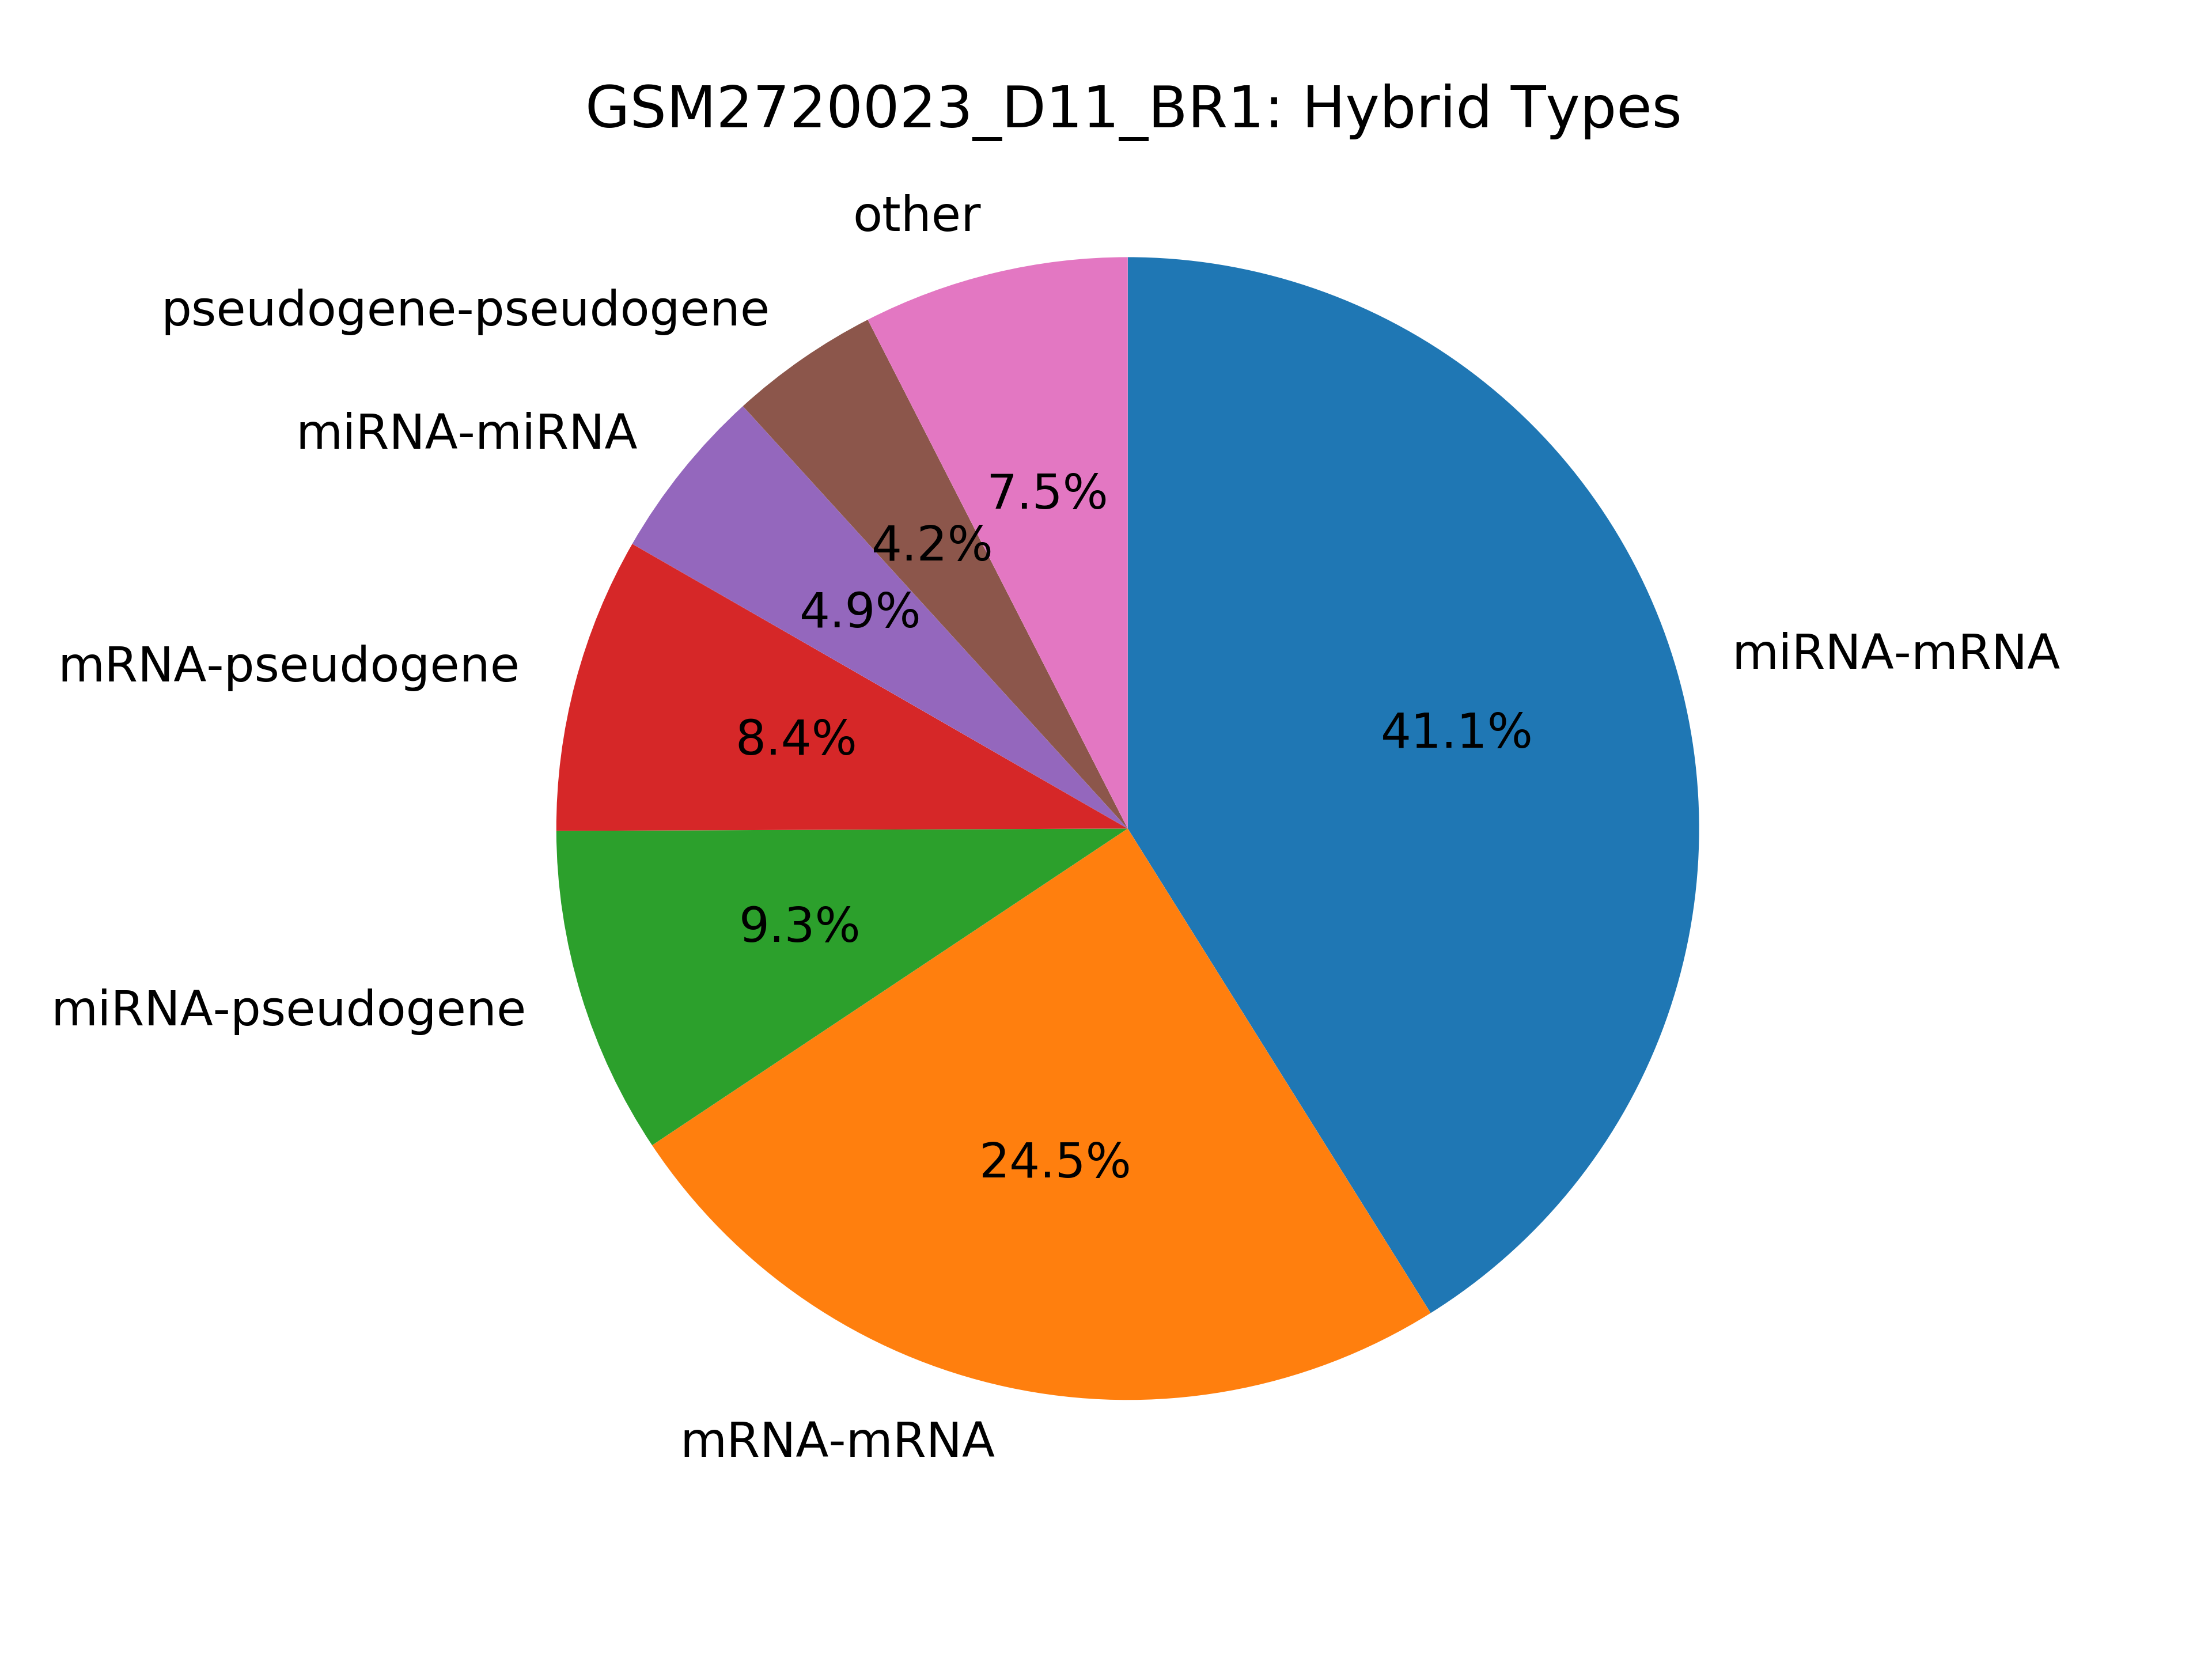

The table this chart was drawn from, first rows:
hybrid_type, count
miRNA-mRNA, 1770174
mRNA-mRNA, 1056883
miRNA-pseudogene, 399855
mRNA-pseudogene, 360289
miRNA-miRNA, 212658
pseudogene-pseudogene, 182763
kshv_microRNA-mRNA, 55934
miRNA-pr-tr, 44607
mRNA-tRNA, 30341
mRNA-pr-tr, 28876
pseudogene-tRNA, 18727
miRNA-tRNA, 15182
miRNA-kshv_microRNA, 14462
kshv_microRNA-pseudogene, 14185
miRNA-miscRNA, 11974
miRNA-snRNA, 10500
pr-tr-pseudogene, 9395
pr-tr-pr-tr, 9199
mRNA-miscRNA, 8735
miscRNA-pseudogene, 6001
miRNA-snoRNA, 5692
miRNA-lincRNA, 5315
mRNA-snRNA, 5190
pseudogene-snRNA, 4459
mRNA-snoRNA, 4218
lincRNA-mRNA, 4136
pseudogene-snoRNA, 3128
snoRNA-snoRNA, 2432
lincRNA-pseudogene, 1547
kshv_microRNA-pr-tr, 1527
miscRNA-miscRNA, 1339
snRNA-snRNA, 875
kshv_microRNA-tRNA, 772
pr-tr-tRNA, 651
kshv_microRNA-kshv_microRNA, 642
tRNA-tRNA, 505
kshv_microRNA-snRNA, 485
lincRNA-pr-tr, 381
lincRNA-lincRNA, 315
miscRNA-pr-tr, 285
kshv_microRNA-miscRNA, 266
pr-tr-snoRNA, 195
kshv_microRNA-lincRNA, 163
pr-tr-snRNA, 137
snRNA-tRNA, 121
miscRNA-tRNA, 119
kshv_microRNA-snoRNA, 119
snRNA-snoRNA, 115
snoRNA-tRNA, 91
miscRNA-snRNA, 84
lincRNA-tRNA, 70
miscRNA-snoRNA, 50
Ig-mRNA, 36
lincRNA-snoRNA, 32
lincRNA-snRNA, 21
miRNA-Ig, 18
lincRNA-miscRNA, 17
Trec-mRNA, 2
Ig-pseudogene, 1
Ig-kshv_microRNA, 1
... 1 more rows
